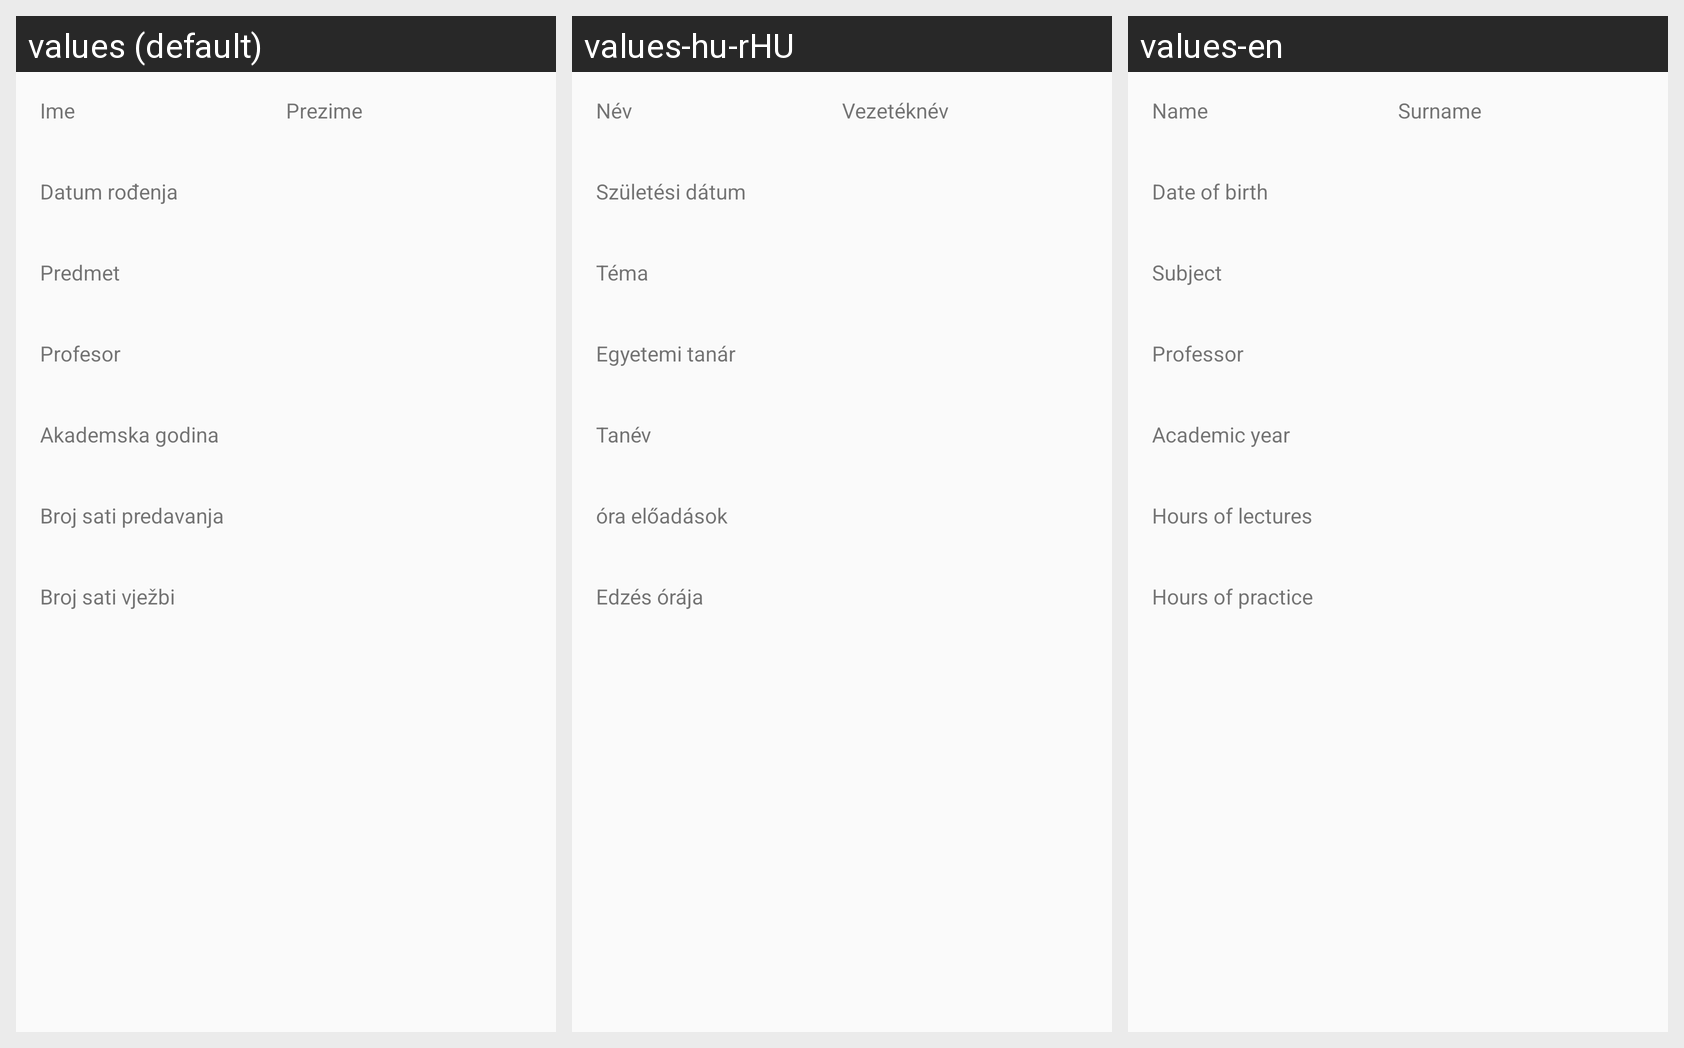

For this localized Android screen grid, give each drawn string resource with its value in every locale shown.
Android screen res/layout/fragment_summary.xml rendered under 3 locales, left to right: values (default), values-hu-rHU, values-en. Device: Nexus 5 (rendered at 1080×1920; each locale shown at half size, 540×960, under a caption strip naming it); theme AppTheme.
Strings drawn on this screen, with the default value and each locale's value (text and hints the layout hard-codes, and strings that could not be matched under every locale, appear in the picture but are not listed):

Ime
  values: Ime
  values-hu-rHU: Név 
  values-en: Name

Prezime
  values: Prezime
  values-hu-rHU: Vezetéknév
  values-en: Surname

DatumRodenja
  values: Datum rođenja
  values-hu-rHU: Születési dátum 
  values-en: Date of birth

Predmet
  values: Predmet
  values-hu-rHU: Téma
  values-en: Subject

Profesor
  values: Profesor
  values-hu-rHU: Egyetemi tanár 
  values-en: Professor

AkGodina
  values: Akademska godina
  values-hu-rHU: Tanév
  values-en: Academic year

Predavanja
  values: Broj sati predavanja
  values-hu-rHU: óra előadások 
  values-en: Hours of lectures

Vjezbe
  values: Broj sati vježbi
  values-hu-rHU: Edzés órája
  values-en: Hours of practice
